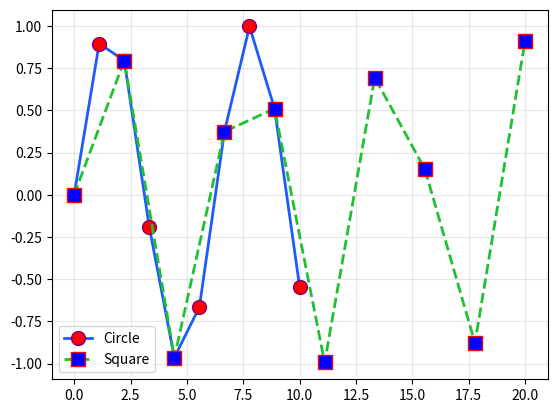

This chart was generated by the following Python code:
import matplotlib.pyplot as plt 
import matplotlib.markers as mmarkers
import numpy as np

print("="*60)
print(f"{'MATPLOTLIB MARKERS':^60}")
print("="*60)

# Show all available markers
print("\nAvailable markers:")
for marker in mmarkers.MarkerStyle.markers:
    print(f"{marker}: {mmarkers.MarkerStyle.markers[marker]}")

print("\n" + "="*50)
print(f"{'MARKER EXAMPLES':^50}")
print("="*50)

# Create sample data
x = np.linspace(0, 10, 10)
y = np.sin(x)

xx = np.linspace(0, 20, 10)
yy = np.sin(xx)

# # Valid linestyles: '-', '--', '-.', ':', 'solid', 'dashed', 'dashdot', 'dotted'
# plt.plot(x, y, marker="o", markersize=10, markerfacecolor="red", linestyle="-", linewidth=2, label="Circle", markeredgecolor="purple")
# plt.plot(xx, yy, marker="s", markersize=10, markerfacecolor="blue", linestyle="--", linewidth=2, label="Square",  markeredgecolor="red")

line_style = {"marker": "o", "markersize": 10, "markerfacecolor": "red", "linestyle": "-", "linewidth": 2, "label": "Circle", "markeredgecolor": "purple", "color": '#1c5bfc'}
line_style2 = {"marker": "s", "markersize": 10, "markerfacecolor": "blue", "linestyle": "--", "linewidth": 2, "label": "Square", "markeredgecolor": "red", "color": "#21c033"}
#dict() not working giving warning so used. {}
plt.plot(x, y, **line_style)
plt.plot(xx, yy, **line_style2)
plt.legend() # show labels for each line means graph
plt.grid(True, alpha=0.3)
plt.show()

print("\n" + "="*50)
print("COMMON MARKERS")
print("="*50)
print("""
MARKER STYLES:
'o'  - Circle
's'  - Square
'^'  - Triangle up
'v'  - Triangle down
'*'  - Star
'+'  - Plus
'x'  - X
'D'  - Diamond
'.'  - Point
','  - Pixel

USAGE:
plt.plot(x, y, marker='o')           # With line
plt.plot(x, y, 'o')                  # Marker only (no line)
plt.plot(x, y, marker='o', ms=10)    # Custom marker size
plt.plot(x, y, 'ro-')                # Red color, circle marker, solid line
""")
